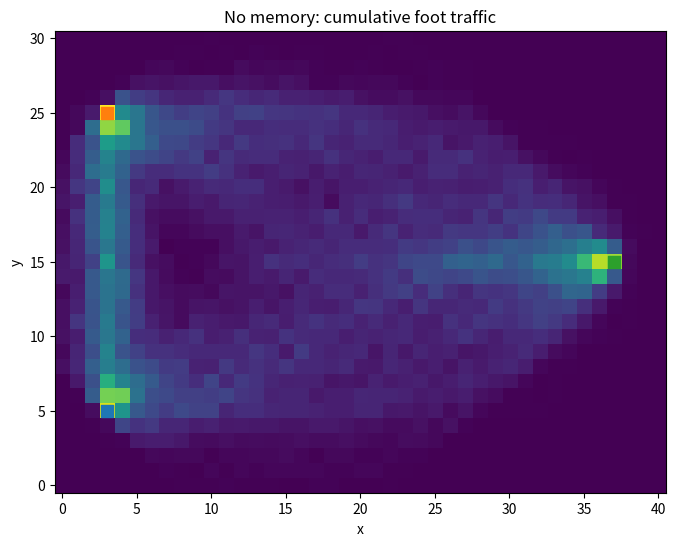
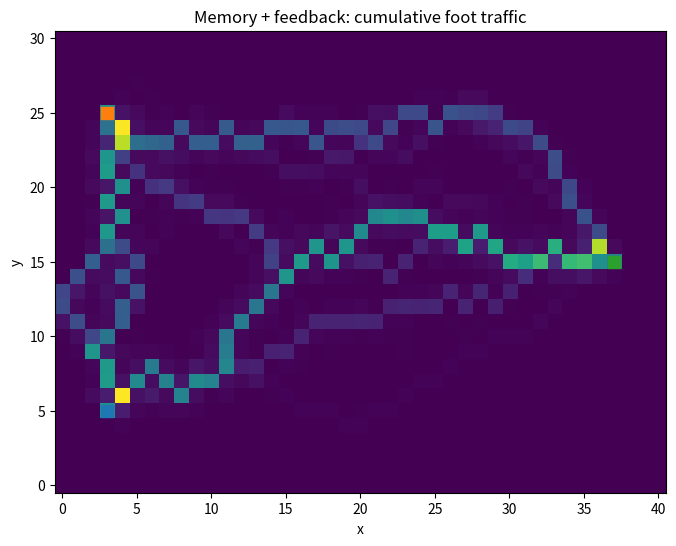

Write the Python code that produced these figures, in order.
import numpy as np
import matplotlib.pyplot as plt

# World
WIDTH = 41
HEIGHT = 31

# Three destinations
buildings = [
    (3, 5),
    (3, 25),
    (37, 15)
]


def closer_neighbors(x, y, gx, gy):
    current_distance = (x - gx)**2 + (y - gy)**2

    candidates = []

    for dx, dy in [
        (1, 0), (-1, 0), (0, 1), (0, -1),
        (1, 1), (1, -1), (-1, 1), (-1, -1)
    ]:
        nx = x + dx
        ny = y + dy

        if 0 <= nx < WIDTH and 0 <= ny < HEIGHT:
            new_distance = (nx - gx)**2 + (ny - gy)**2

            if new_distance < current_distance:
                candidates.append((nx, ny))

    return candidates


def run_paths(memory=False, seed=123,
              n_walkers=80,
              total_steps=20000,
              follow_probability=0.85):

    rng = np.random.default_rng(seed)

    popularity = np.zeros((HEIGHT, WIDTH), dtype=int)

    positions = []
    goals = []

    # Every walker starts at one building
    # and receives another building as its destination.
    for _ in range(n_walkers):
        start, goal = rng.choice(
            len(buildings),
            size=2,
            replace=False
        )

        positions.append(buildings[start])
        goals.append(buildings[goal])

    steps = 0

    while steps < total_steps:

        for i in range(n_walkers):

            x, y = positions[i]
            gx, gy = goals[i]

            # Arrived: choose another building
            if (x, y) == (gx, gy):
                current = buildings.index((gx, gy))

                possible_goals = [
                    j for j in range(len(buildings))
                    if j != current
                ]

                new_goal = rng.choice(possible_goals)
                goals[i] = buildings[new_goal]

                continue

            candidates = closer_neighbors(x, y, gx, gy)

            # Defensive guard: with this grid and these building positions this
            # never actually happens (checked empirically), but if you move a
            # building near the edge of the grid later, a walker could in
            # principle find zero "closer" neighbors. Rather than crash, it
            # just sits still for this tick.
            if len(candidates) == 0:
                continue

            # MEMORY OFF:
            # choose independently among reasonable steps.
            if not memory:
                nx, ny = candidates[
                    rng.integers(len(candidates))
                ]

            # MEMORY ON:
            # usually follow the most-used available cell.
            else:
                if rng.random() < follow_probability:

                    values = [
                        popularity[cy, cx]
                        for cx, cy in candidates
                    ]

                    best_value = max(values)

                    best_cells = [
                        cell for cell, value
                        in zip(candidates, values)
                        if value == best_value
                    ]

                    nx, ny = best_cells[
                        rng.integers(len(best_cells))
                    ]

                else:
                    nx, ny = candidates[
                        rng.integers(len(candidates))
                    ]

            positions[i] = (nx, ny)

            popularity[ny, nx] += 1

            steps += 1

            if steps >= total_steps:
                break

    return popularity


no_memory = run_paths(
    memory=False,
    seed=123
)

plt.figure(figsize=(8, 6))
plt.imshow(no_memory, origin="lower")

for x, y in buildings:
    plt.scatter(x, y, marker="s", s=80)

plt.title("No memory: cumulative foot traffic")
plt.xlabel("x")
plt.ylabel("y")
plt.show()


with_memory = run_paths(
    memory=True,
    seed=123
)

plt.figure(figsize=(8, 6))
plt.imshow(with_memory, origin="lower")

for x, y in buildings:
    plt.scatter(x, y, marker="s", s=80)

plt.title("Memory + feedback: cumulative foot traffic")
plt.xlabel("x")
plt.ylabel("y")
plt.show()


def top_share(popularity, fraction=0.05):
    values = np.sort(popularity.ravel())[::-1]

    n_top = max(
        1,
        int(len(values) * fraction)
    )

    return values[:n_top].sum() / values.sum()


print(
    "No memory:",
    round(top_share(no_memory), 3)
)

print(
    "Memory + feedback:",
    round(top_share(with_memory), 3)
)


seeds_to_try = [1, 2, 3, 4, 5]

no_memory_shares = []
with_memory_shares = []

for seed in seeds_to_try:
    pop_no_memory = run_paths(memory=False, seed=seed)
    pop_with_memory = run_paths(memory=True, seed=seed)

    no_memory_shares.append(top_share(pop_no_memory))
    with_memory_shares.append(top_share(pop_with_memory))

print("No memory, top-5% share across 5 different runs:")
print(" ", [round(s, 3) for s in no_memory_shares])

print()
print("Memory + feedback, top-5% share across 5 different runs:")
print(" ", [round(s, 3) for s in with_memory_shares])


def spread_pct(values):
    values = np.array(values)
    return 100 * (values.max() - values.min()) / values.mean()

print(f"No memory:          the top-5% share varies by {spread_pct(no_memory_shares):.1f}% across runs.")
print(f"Memory + feedback:   the top-5% share varies by {spread_pct(with_memory_shares):.1f}% across runs.")


def top_cells(popularity, fraction=0.05):
    flat_ranked = np.argsort(popularity.ravel())[::-1]
    n_top = max(1, int(popularity.size * fraction))
    return set(flat_ranked[:n_top])

memory_top_cells = [top_cells(run_paths(memory=True, seed=seed)) for seed in seeds_to_try]

print("How much do different runs agree on WHICH exact cells ended up in the top 5%?")
for i in range(len(seeds_to_try)):
    for j in range(i + 1, len(seeds_to_try)):
        overlap = len(memory_top_cells[i] & memory_top_cells[j]) / len(memory_top_cells[i] | memory_top_cells[j])
        print(f"  seed {seeds_to_try[i]} vs seed {seeds_to_try[j]}: {overlap*100:.0f}% overlap")
